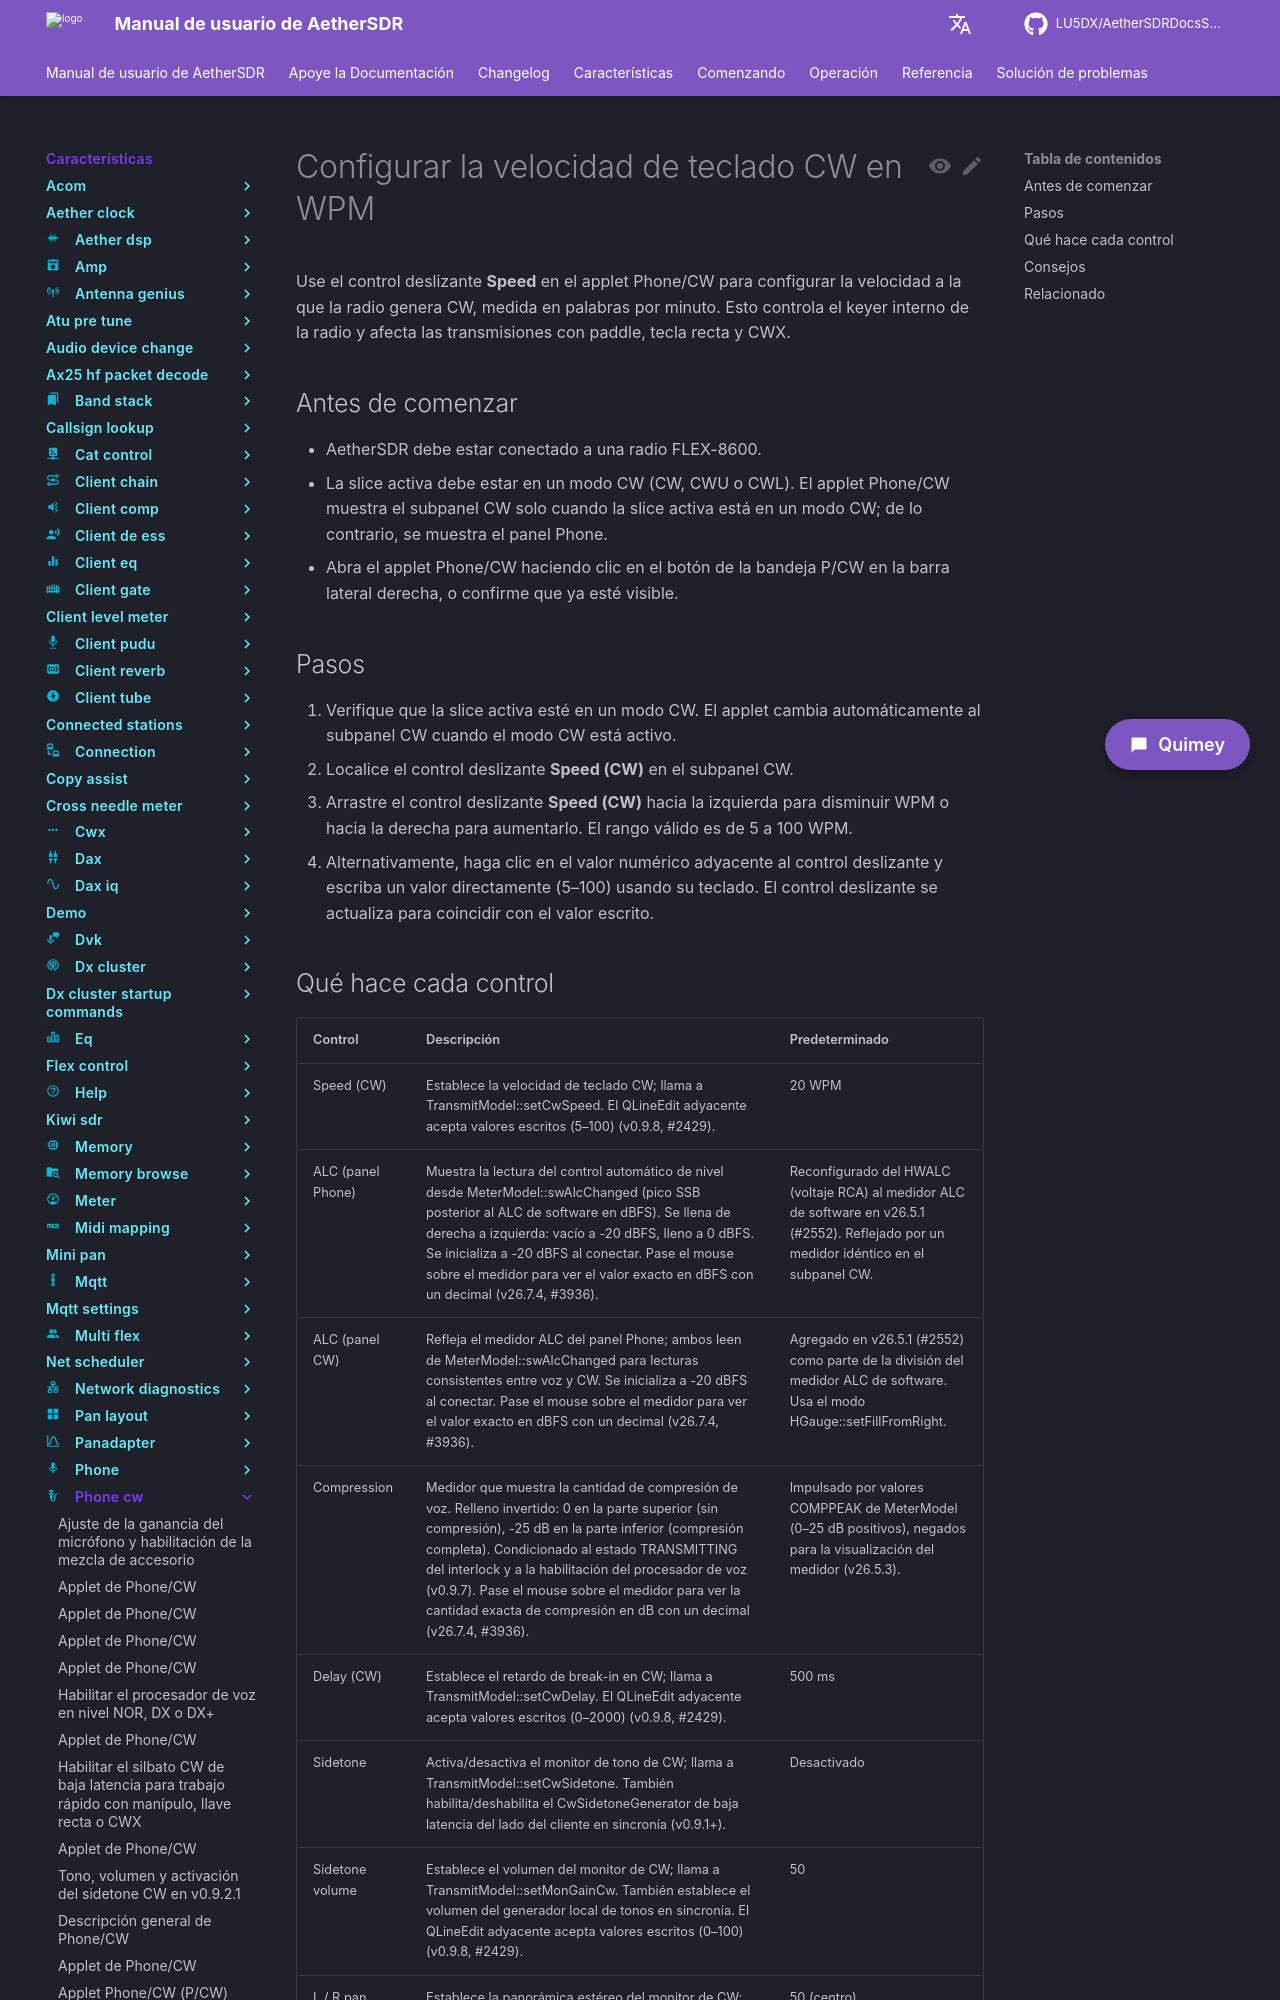

repository: LU5DX/AetherSDRDocsSpanish · page: 26.8.4/features/phone-cw/set-cw-keying-speed-in-wpm/index.html · generator: mkdocs

# Configurar la velocidad de teclado CW en WPM

Use el control deslizante **Speed** en el applet Phone/CW para configurar la velocidad a la que la radio genera CW, medida en palabras por minuto. Esto controla el keyer interno de la radio y afecta las transmisiones con paddle, tecla recta y CWX.

## Antes de comenzar

- AetherSDR debe estar conectado a una radio FLEX-8600.
- La slice activa debe estar en un modo CW (CW, CWU o CWL). El applet Phone/CW muestra el subpanel CW solo cuando la slice activa está en un modo CW; de lo contrario, se muestra el panel Phone.
- Abra el applet Phone/CW haciendo clic en el botón de la bandeja P/CW en la barra lateral derecha, o confirme que ya esté visible.

## Pasos

1. Verifique que la slice activa esté en un modo CW. El applet cambia automáticamente al subpanel CW cuando el modo CW está activo.
2. Localice el control deslizante **Speed (CW)** en el subpanel CW.
3. Arrastre el control deslizante **Speed (CW)** hacia la izquierda para disminuir WPM o hacia la derecha para aumentarlo. El rango válido es de 5 a 100 WPM.
4. Alternativamente, haga clic en el valor numérico adyacente al control deslizante y escriba un valor directamente (5–100) usando su teclado. El control deslizante se actualiza para coincidir con el valor escrito.
